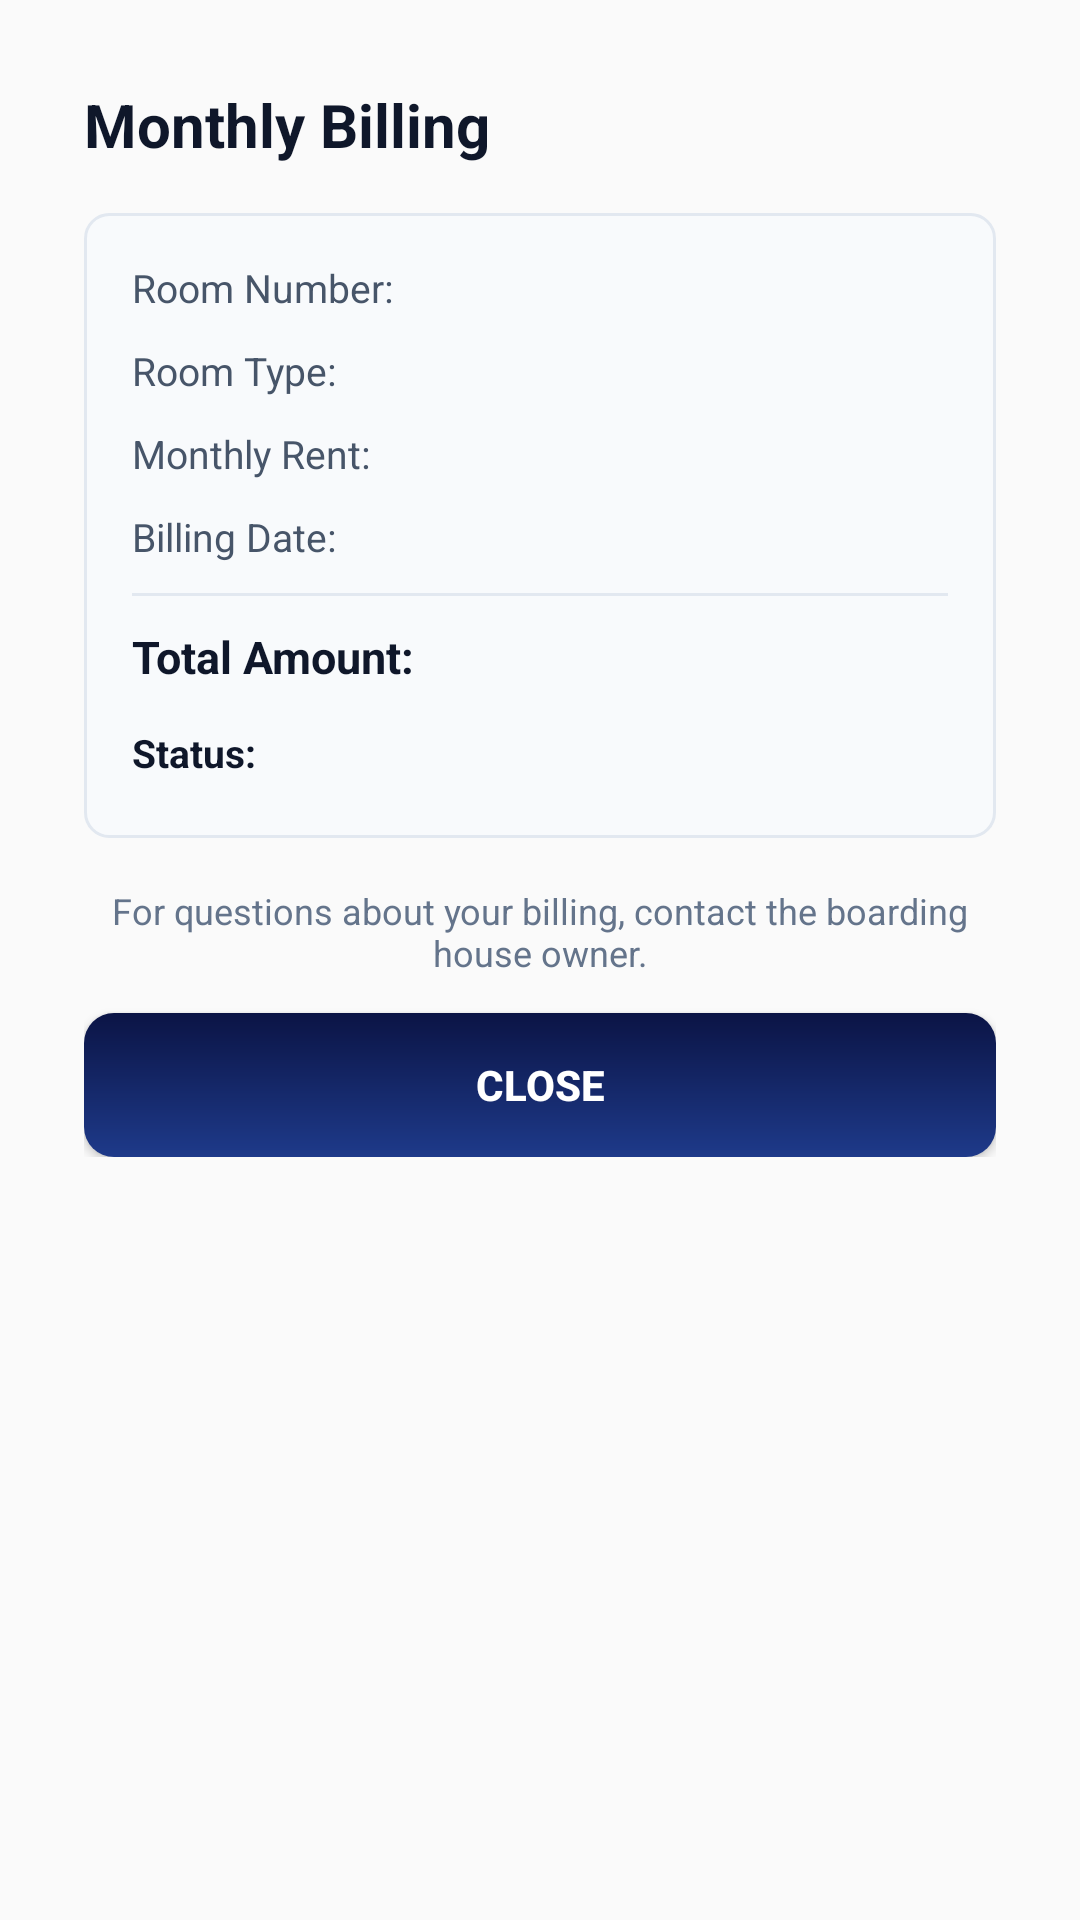

Reconstruct the res/layout file that produces this screen, plus the resources it refers to.
<!-- AndroidManifest.xml: application theme Theme.BoardMateMobile -->
<!-- res/layout/modal_billing.xml -->
<?xml version="1.0" encoding="utf-8"?>
<ScrollView xmlns:android="http://schemas.android.com/apk/res/android"
    android:layout_width="match_parent"
    android:layout_height="wrap_content"
    android:layout_margin="24dp">

    <LinearLayout
        android:layout_width="match_parent"
        android:layout_height="wrap_content"
        android:orientation="vertical"
        android:background="@drawable/rounded_white_card"
        android:padding="28dp">

        <LinearLayout
            android:layout_width="match_parent"
            android:layout_height="wrap_content"
            android:orientation="horizontal"
            android:gravity="center_vertical"
            android:layout_marginBottom="16dp">

            <TextView
                android:layout_width="0dp"
                android:layout_height="wrap_content"
                android:layout_weight="1"
                android:text="Monthly Billing"
                android:textColor="#0F172A"
                android:textSize="20sp"
                android:textStyle="bold" />
        </LinearLayout>

        <LinearLayout
            android:layout_width="match_parent"
            android:layout_height="wrap_content"
            android:orientation="vertical"
            android:background="@drawable/message_box_bg"
            android:padding="16dp">

            
            <LinearLayout android:layout_width="match_parent" android:layout_height="wrap_content"
                android:orientation="horizontal" android:layout_marginBottom="10dp">
                <TextView android:layout_width="0dp" android:layout_height="wrap_content"
                    android:layout_weight="1" android:text="Room Number:" android:textColor="#475569" android:textSize="13sp" />
                <TextView android:id="@+id/tvRoomNumber" android:layout_width="wrap_content"
                    android:layout_height="wrap_content" android:textColor="#0F172A"
                    android:textStyle="bold" android:textSize="13sp" />
            </LinearLayout>

            
            <LinearLayout android:layout_width="match_parent" android:layout_height="wrap_content"
                android:orientation="horizontal" android:layout_marginBottom="10dp">
                <TextView android:layout_width="0dp" android:layout_height="wrap_content"
                    android:layout_weight="1" android:text="Room Type:" android:textColor="#475569" android:textSize="13sp" />
                <TextView android:id="@+id/tvRoomType" android:layout_width="wrap_content"
                    android:layout_height="wrap_content" android:textColor="#0F172A" android:textSize="13sp" />
            </LinearLayout>

            
            <LinearLayout android:layout_width="match_parent" android:layout_height="wrap_content"
                android:orientation="horizontal" android:layout_marginBottom="10dp">
                <TextView android:layout_width="0dp" android:layout_height="wrap_content"
                    android:layout_weight="1" android:text="Monthly Rent:" android:textColor="#475569" android:textSize="13sp" />
                <TextView android:id="@+id/tvMonthlyRent" android:layout_width="wrap_content"
                    android:layout_height="wrap_content" android:textColor="#1E3A8A"
                    android:textStyle="bold" android:textSize="13sp" />
            </LinearLayout>

            
            <LinearLayout
                android:id="@+id/layoutInclusions"
                android:layout_width="match_parent"
                android:layout_height="wrap_content"
                android:orientation="vertical"
                android:visibility="gone" />

            
            <LinearLayout android:layout_width="match_parent" android:layout_height="wrap_content"
                android:orientation="horizontal" android:layout_marginBottom="10dp">
                <TextView android:layout_width="0dp" android:layout_height="wrap_content"
                    android:layout_weight="1" android:text="Billing Date:" android:textColor="#475569" android:textSize="13sp" />
                <TextView android:id="@+id/tvBillingDate" android:layout_width="wrap_content"
                    android:layout_height="wrap_content" android:textColor="#0F172A"
                    android:textStyle="bold" android:textSize="13sp" />
            </LinearLayout>

            <View android:layout_width="match_parent" android:layout_height="1dp"
                android:background="#E2E8F0" android:layout_marginBottom="10dp" />

            
            <LinearLayout android:layout_width="match_parent" android:layout_height="wrap_content"
                android:orientation="horizontal" android:layout_marginBottom="10dp">
                <TextView android:layout_width="0dp" android:layout_height="wrap_content"
                    android:layout_weight="1" android:text="Total Amount:"
                    android:textColor="#0F172A" android:textStyle="bold" android:textSize="15sp" />
                <TextView android:id="@+id/tvTotal" android:layout_width="wrap_content"
                    android:layout_height="wrap_content" android:textColor="#1E3A8A"
                    android:textStyle="bold" android:textSize="15sp" />
            </LinearLayout>

            
            <LinearLayout android:layout_width="match_parent" android:layout_height="wrap_content"
                android:orientation="horizontal">
                <TextView android:layout_width="0dp" android:layout_height="wrap_content"
                    android:layout_weight="1" android:text="Status:"
                    android:textColor="#0F172A" android:textStyle="bold" android:textSize="13sp" />
                <TextView android:id="@+id/tvPayStatus" android:layout_width="wrap_content"
                    android:layout_height="wrap_content" android:textSize="12sp"
                    android:textStyle="bold" android:paddingStart="10dp" android:paddingEnd="10dp"
                    android:paddingTop="4dp" android:paddingBottom="4dp" />
            </LinearLayout>
        </LinearLayout>

        <TextView
            android:layout_width="match_parent"
            android:layout_height="wrap_content"
            android:text="For questions about your billing, contact the boarding house owner."
            android:textColor="#64748B"
            android:textSize="12sp"
            android:gravity="center"
            android:layout_marginTop="16dp" />

        <Button
            android:id="@+id/btnCloseBilling"
            android:layout_width="match_parent"
            android:layout_height="48dp"
            android:layout_marginTop="12dp"
            android:background="@drawable/btn_primary_bg"
            android:text="Close"
            android:textColor="#FFFFFF"
            android:textStyle="bold" />

        
        <androidx.recyclerview.widget.RecyclerView
            android:id="@+id/rvReceipts"
            android:layout_width="match_parent"
            android:layout_height="wrap_content"
            android:layout_marginTop="20dp"
            android:nestedScrollingEnabled="false"
            android:visibility="gone" />

    </LinearLayout>
</ScrollView>
<!-- resources referenced by this layout -->
<resources>
  <!-- drawable btn_primary_bg (drawable) -->
  <?xml version="1.0" encoding="utf-8"?>
  <shape xmlns:android="http://schemas.android.com/apk/res/android">
      <gradient
          android:angle="270"
          android:startColor="#0B1445"
          android:endColor="#1E3A8A"
          android:type="linear" />
      <corners android:radius="10dp" />
  </shape>
  <!-- drawable message_box_bg (drawable) -->
  <?xml version="1.0" encoding="utf-8"?>
  <shape xmlns:android="http://schemas.android.com/apk/res/android">
      <solid android:color="#F8FAFC" />
      <stroke android:width="1dp" android:color="#E2E8F0" />
      <corners android:radius="8dp" />
  </shape>
  <style name="Theme.BoardMateMobile" parent="android:Theme.Material.Light.NoActionBar" />
</resources>
